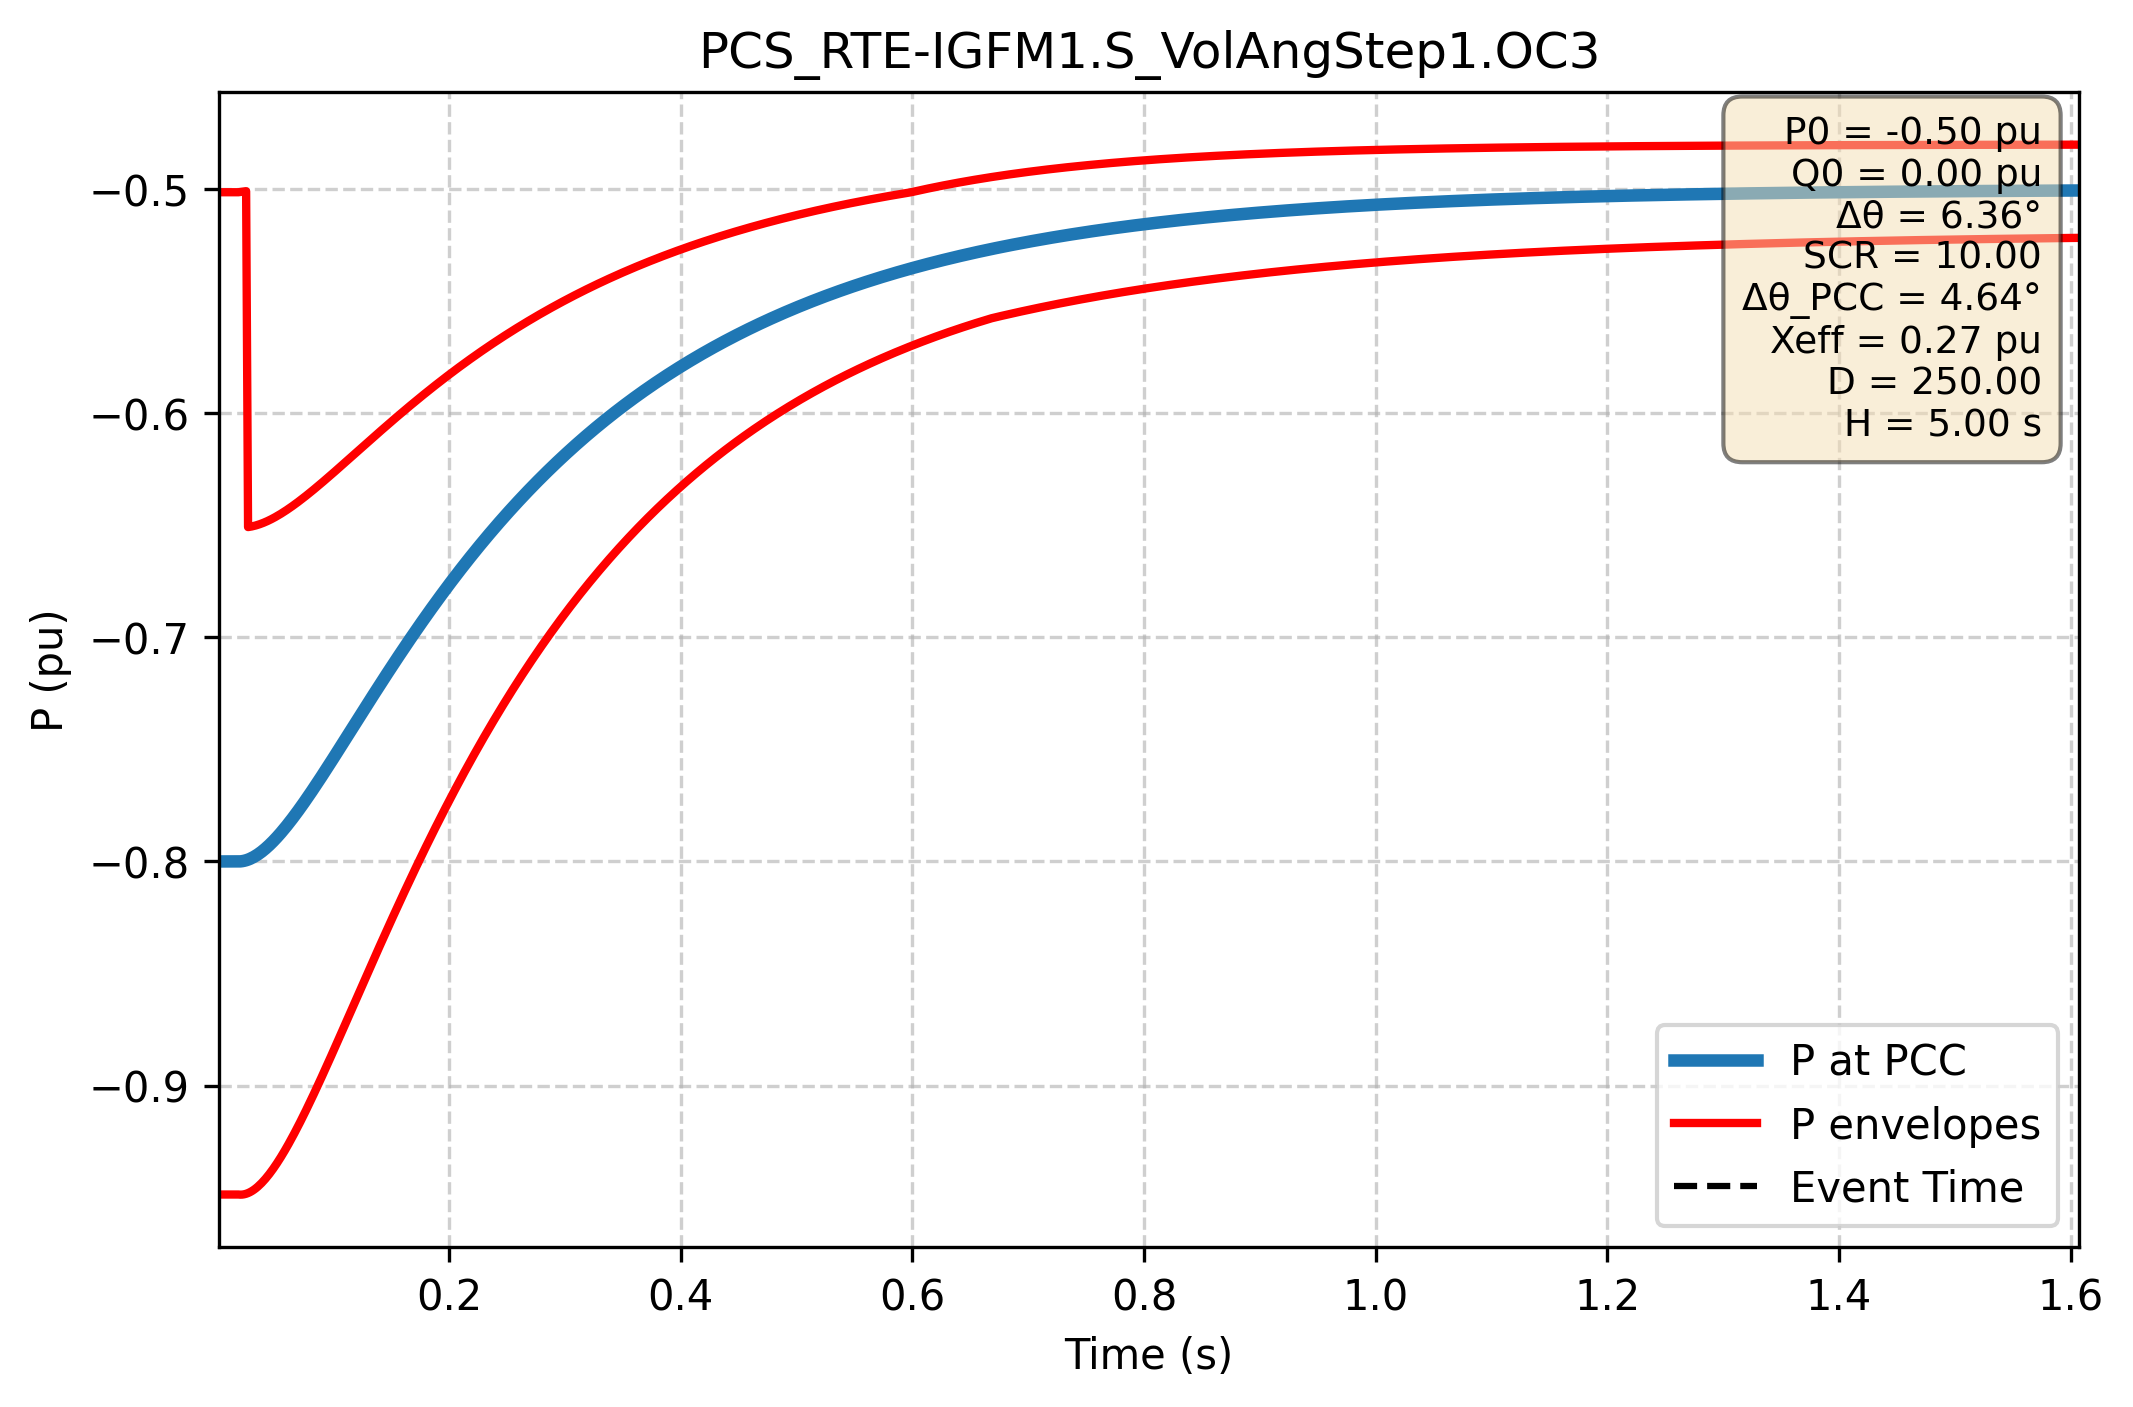

The data file committed next to this chart (first rows):
Time (s); P PCC (pu); P lower (pu); P upper (pu)
0.000e+00; -8.000e-01; -5.014e-01; -9.486e-01
1.667e-03; -8.000e-01; -5.014e-01; -9.486e-01
3.334e-03; -8.000e-01; -5.014e-01; -9.486e-01
5.002e-03; -8.000e-01; -5.014e-01; -9.486e-01
6.669e-03; -8.000e-01; -5.014e-01; -9.486e-01
8.336e-03; -8.000e-01; -5.014e-01; -9.486e-01
1.000e-02; -8.000e-01; -5.014e-01; -9.486e-01
1.167e-02; -8.000e-01; -5.014e-01; -9.486e-01
1.334e-02; -8.000e-01; -5.014e-01; -9.486e-01
1.501e-02; -8.000e-01; -5.014e-01; -9.486e-01
1.667e-02; -8.000e-01; -5.014e-01; -9.486e-01
1.834e-02; -8.000e-01; -5.014e-01; -9.486e-01
2.001e-02; -8.000e-01; -5.013e-01; -9.487e-01
2.167e-02; -7.999e-01; -5.011e-01; -9.487e-01
2.334e-02; -7.997e-01; -5.010e-01; -9.485e-01
2.501e-02; -7.995e-01; -5.009e-01; -9.483e-01
2.668e-02; -7.992e-01; -6.508e-01; -9.480e-01
2.834e-02; -7.988e-01; -6.507e-01; -9.476e-01
3.001e-02; -7.984e-01; -6.505e-01; -9.471e-01
3.168e-02; -7.980e-01; -6.503e-01; -9.465e-01
3.334e-02; -7.975e-01; -6.501e-01; -9.459e-01
3.501e-02; -7.969e-01; -6.498e-01; -9.451e-01
3.668e-02; -7.963e-01; -6.495e-01; -9.444e-01
3.835e-02; -7.957e-01; -6.492e-01; -9.435e-01
4.001e-02; -7.950e-01; -6.489e-01; -9.426e-01
4.168e-02; -7.943e-01; -6.485e-01; -9.416e-01
4.335e-02; -7.935e-01; -6.481e-01; -9.406e-01
4.502e-02; -7.927e-01; -6.477e-01; -9.395e-01
4.668e-02; -7.919e-01; -6.473e-01; -9.383e-01
4.835e-02; -7.910e-01; -6.468e-01; -9.371e-01
5.002e-02; -7.901e-01; -6.464e-01; -9.359e-01
5.168e-02; -7.892e-01; -6.459e-01; -9.346e-01
5.335e-02; -7.882e-01; -6.454e-01; -9.333e-01
5.502e-02; -7.872e-01; -6.448e-01; -9.319e-01
5.669e-02; -7.862e-01; -6.443e-01; -9.305e-01
5.835e-02; -7.852e-01; -6.438e-01; -9.290e-01
6.002e-02; -7.841e-01; -6.432e-01; -9.275e-01
6.169e-02; -7.830e-01; -6.426e-01; -9.260e-01
6.335e-02; -7.819e-01; -6.420e-01; -9.245e-01
6.502e-02; -7.808e-01; -6.414e-01; -9.229e-01
6.669e-02; -7.796e-01; -6.408e-01; -9.213e-01
6.836e-02; -7.785e-01; -6.401e-01; -9.196e-01
7.002e-02; -7.773e-01; -6.395e-01; -9.180e-01
7.169e-02; -7.761e-01; -6.389e-01; -9.163e-01
7.336e-02; -7.749e-01; -6.382e-01; -9.146e-01
7.503e-02; -7.737e-01; -6.375e-01; -9.128e-01
7.669e-02; -7.724e-01; -6.368e-01; -9.111e-01
7.836e-02; -7.712e-01; -6.362e-01; -9.093e-01
8.003e-02; -7.699e-01; -6.355e-01; -9.075e-01
8.169e-02; -7.687e-01; -6.348e-01; -9.057e-01
8.336e-02; -7.674e-01; -6.341e-01; -9.039e-01
8.503e-02; -7.661e-01; -6.333e-01; -9.020e-01
8.670e-02; -7.648e-01; -6.326e-01; -9.002e-01
8.836e-02; -7.635e-01; -6.319e-01; -8.983e-01
9.003e-02; -7.622e-01; -6.312e-01; -8.964e-01
9.170e-02; -7.608e-01; -6.304e-01; -8.945e-01
9.336e-02; -7.595e-01; -6.297e-01; -8.926e-01
9.503e-02; -7.582e-01; -6.289e-01; -8.907e-01
9.670e-02; -7.568e-01; -6.282e-01; -8.888e-01
9.837e-02; -7.555e-01; -6.275e-01; -8.869e-01
... 2,940 more rows
